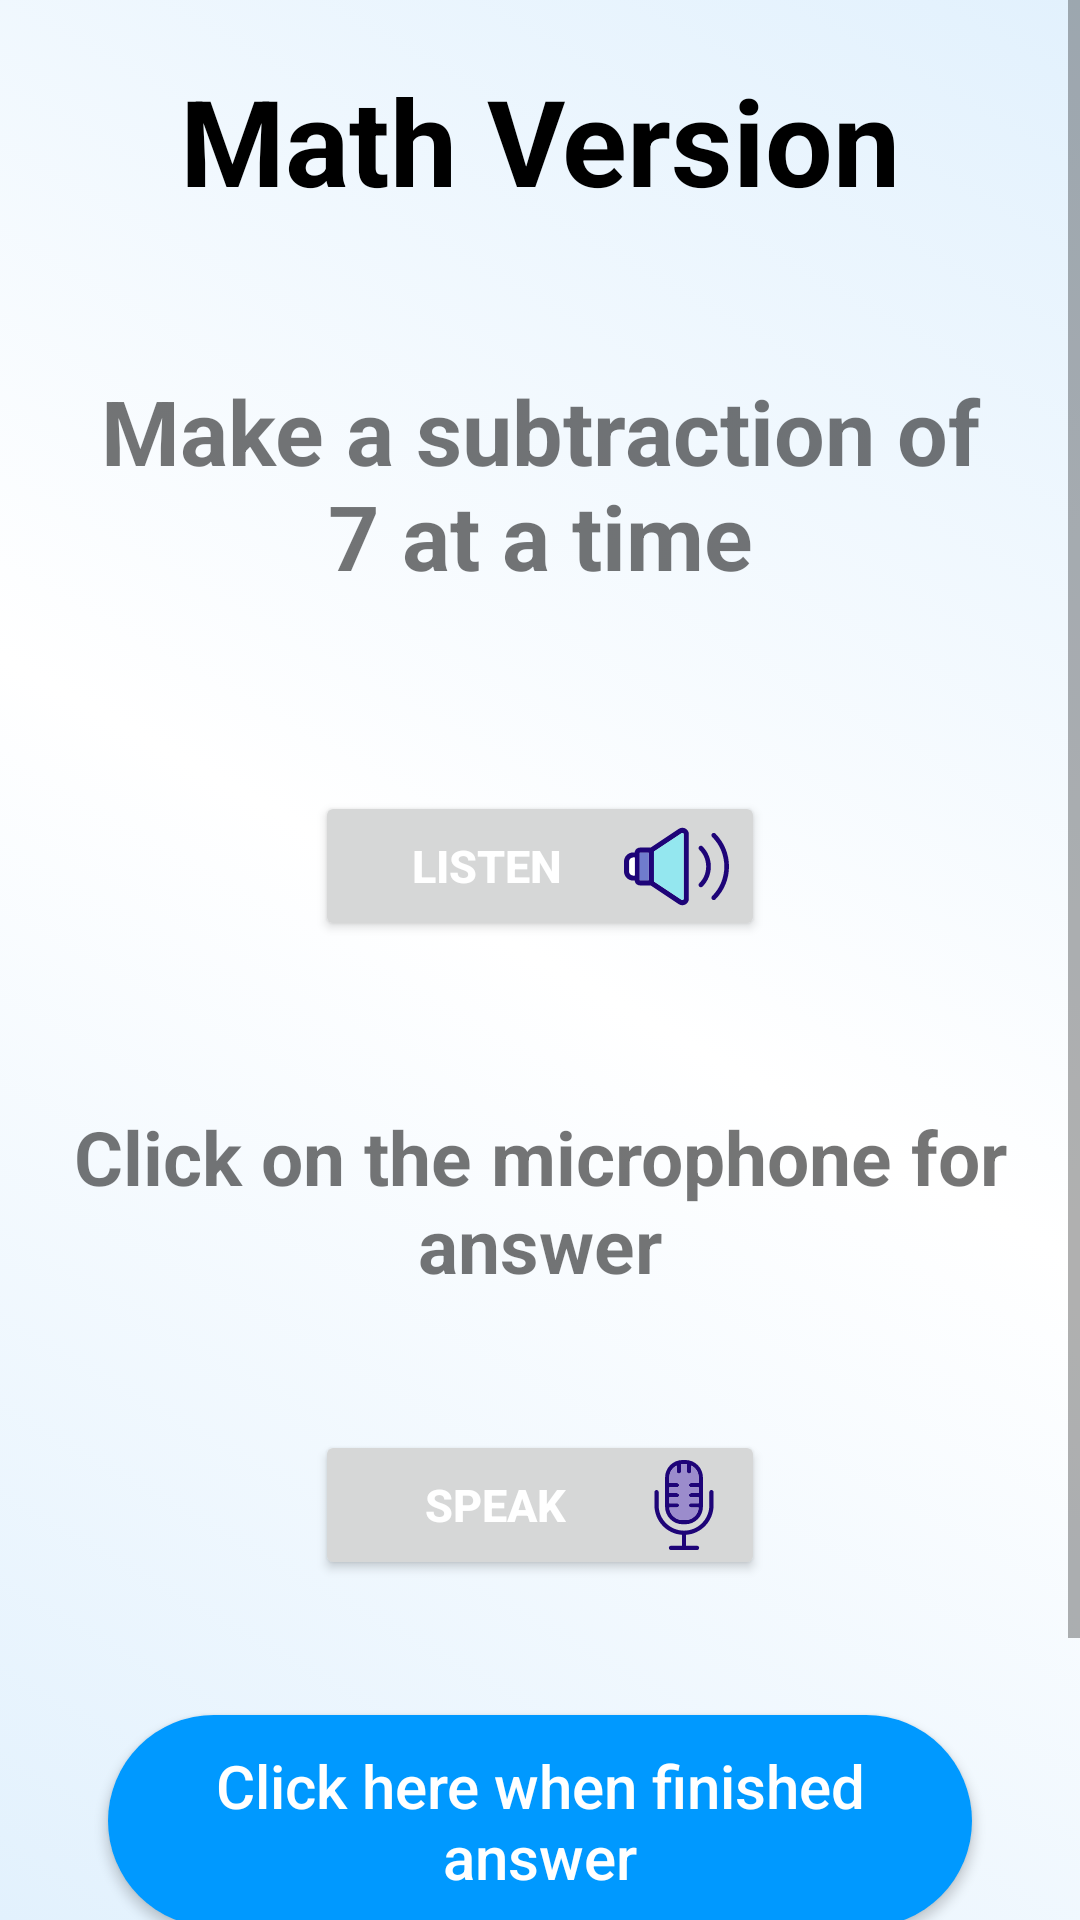

Android layout source for this screen:
<!-- AndroidManifest.xml: application theme Theme.Minimental -->
<!-- res/layout/math_version.xml -->
<LinearLayout xmlns:android="http://schemas.android.com/apk/res/android"
    xmlns:app="http://schemas.android.com/apk/res-auto"
    xmlns:tools="http://schemas.android.com/tools"
    android:layout_width="match_parent"
    android:layout_height="match_parent"
    android:background="@drawable/background_gradient"
    android:orientation="vertical"
    tools:ignore="ExtraText">

    <ScrollView
        android:layout_width="match_parent"
        android:layout_height="match_parent">

        <LinearLayout
            android:layout_width="match_parent"
            android:layout_height="wrap_content"
            android:orientation="vertical">

            <TextView
                android:id="@+id/math_version_title"
                android:layout_width="match_parent"
                android:layout_height="wrap_content"
                android:layout_margin="20dp"
                android:gravity="center"
                android:text="@string/math_version_name"
                android:textColor="@color/black"
                android:textStyle="bold"
                android:textColorHint="@color/white"
                android:textSize="40sp" />

            <LinearLayout
                android:layout_width="match_parent"
                android:layout_height="wrap_content"
                android:layout_margin="10dp"
                android:baselineAligned="false"
                android:orientation="horizontal">


                <TextView
                    android:id="@+id/explain_math"
                    android:layout_width="match_parent"
                    android:layout_height="wrap_content"
                    android:layout_margin="20dp"
                    android:visibility="visible"
                    android:gravity="center"
                    android:text="@string/explain_math_text_view"
                    android:textColorHint="@color/white"
                    android:textSize="30sp"
                    android:textStyle="bold" />

            </LinearLayout>

            <LinearLayout
                android:layout_width="match_parent"
                android:layout_height="wrap_content"
                android:layout_margin="10dp"
                android:gravity="center"
                android:baselineAligned="false"
                android:orientation="horizontal">


                <Button
                    android:id="@+id/math_istructions_speaker"
                    android:layout_width="150dp"
                    android:layout_height="50dp"
                    android:layout_margin="25dp"
                    android:drawableEnd="@drawable/ic_speaker"
                    android:gravity="center"
                    android:text="@string/listen"
                    android:textColor="@color/white"
                    android:textColorHint="@color/white"
                    android:textSize="15sp"
                    android:textStyle="bold" />

                <TextView
                    android:id="@+id/math_version_question_textview"
                    android:layout_width="match_parent"
                    android:layout_height="wrap_content"
                    android:layout_margin="20dp"
                    android:visibility="gone"
                    android:text="@string/textView_math_version"
                    android:textColorHint="@color/white"
                    android:textSize="40sp"
                    android:textStyle="bold" />

            </LinearLayout>


            <LinearLayout
                android:layout_width="match_parent"
                android:layout_height="wrap_content"
                android:layout_margin="10dp"
                android:baselineAligned="false"
                android:orientation="horizontal">


                    <TextView
                        android:id="@+id/math_version_textview2"
                        android:layout_width="match_parent"
                        android:layout_height="wrap_content"
                        android:layout_margin="10dp"
                        android:gravity="center"
                        android:text="@string/click_on_the_microphone_for_answer"
                        android:textColorHint="@color/black"
                        android:textSize="25sp"
                        android:textStyle="bold" />

            </LinearLayout>

            <LinearLayout
                android:layout_width="match_parent"
                android:layout_height="wrap_content"
                android:layout_marginTop="0dp"
                android:orientation="vertical"
                android:gravity="center"
                android:paddingStart="16dp"
                android:paddingEnd="16dp">

                <Button
                    android:id="@+id/mic_image_btn"
                    android:layout_width="150dp"
                    android:layout_height="50dp"
                    android:layout_margin="25dp"
                    android:drawableEnd="@drawable/ic_microphone"
                    android:gravity="center"
                    android:text="@string/speak"
                    android:textColor="@color/white"
                    android:textColorHint="@color/white"
                    android:textSize="15sp"
                    android:textStyle="bold" />


                <Button
                    android:id="@+id/Button_finish_answer"
                    android:layout_width="match_parent"
                    android:layout_height="wrap_content"
                    android:layout_gravity="center"
                    android:layout_margin="20dp"
                    android:background="@drawable/round_border"
                    android:gravity="center"
                    android:hint="@string/Button_finish_answer_text"
                    android:padding="10dp"
                    android:textColorHint="@color/white"
                    android:textSize="20sp" />


            </LinearLayout>

            <LinearLayout
                android:layout_width="match_parent"
                android:layout_height="wrap_content"
                android:layout_margin="10dp"
                android:orientation="vertical"
                android:paddingStart="16dp"
                android:paddingEnd="16dp">

                <Button
                    android:id="@+id/next_Btn"
                    android:layout_width="match_parent"
                    android:layout_height="wrap_content"
                    android:layout_gravity="center"
                    android:layout_margin="10dp"
                    android:background="@drawable/round_border"
                    android:gravity="center"
                    android:hint="@string/button_next"
                    android:padding="10dp"
                    android:textColorHint="@color/white"
                    android:textSize="16sp" />


            </LinearLayout>

        </LinearLayout>
    </ScrollView>

</LinearLayout>
<!-- resources referenced by this layout -->
<resources>
  <color name="black">#FF000000</color>
  <color name="white">#FFFFFFFF</color>
  <!-- drawable background_gradient (drawable) -->
  <?xml version="1.0" encoding="utf-8"?>
  <selector xmlns:android="http://schemas.android.com/apk/res/android">
      <item>
          <shape>
              <gradient android:angle="45" android:startColor="@color/gradientColor"
                      android:endColor="@color/gradientColor" android:centerColor="@color/white" />
          </shape>
      </item>
  </selector>
  <!-- drawable ic_microphone: vector/xml drawable (drawable, 2926 chars, omitted) -->
  <!-- drawable ic_speaker: vector/xml drawable (drawable, 2648 chars, omitted) -->
  <!-- drawable round_border (drawable) -->
  <?xml version="1.0" encoding="utf-8"?>
  <shape android:shape="rectangle" xmlns:android="http://schemas.android.com/apk/res/android">
      <solid android:color="@color/colorPrimary"/>
      <corners android:radius="100dp"/>
  </shape>
  <string name="Button_finish_answer_text">Click here when finished answer</string>
  <string name="button_next">Next</string>
  <string name="click_on_the_microphone_for_answer">Click on the microphone for answer</string>
  <string name="explain_math_text_view">Make a subtraction of 7 at a time</string>
  <string name="listen">listen</string>
  <string name="math_version_name">Math Version</string>
  <string name="speak">SPEAK</string>
  <string name="textView_math_version">100</string>
  <style name="Theme.Minimental" parent="Theme.MaterialComponents.Light.NoActionBar">
          
          <item name="colorPrimary">@color/colorPrimary</item>
          <item name="colorPrimaryVariant">@color/purple_700</item>
          <item name="colorOnPrimary">@color/white</item>
          
          <item name="colorSecondary">@color/teal_200</item>
          <item name="colorSecondaryVariant">@color/teal_700</item>
          <item name="colorOnSecondary">@color/black</item>
          
          <item name="android:statusBarColor" tools:targetApi="l">?attr/colorPrimaryVariant</item>
          
      </style>
  <color name="gradientColor">#E2F1FD</color>
  <color name="colorPrimary">#0099ff</color>
  <color name="purple_700">#FF3700B3</color>
  <color name="teal_200">#FF03DAC5</color>
  <color name="teal_700">#FF018786</color>
</resources>
